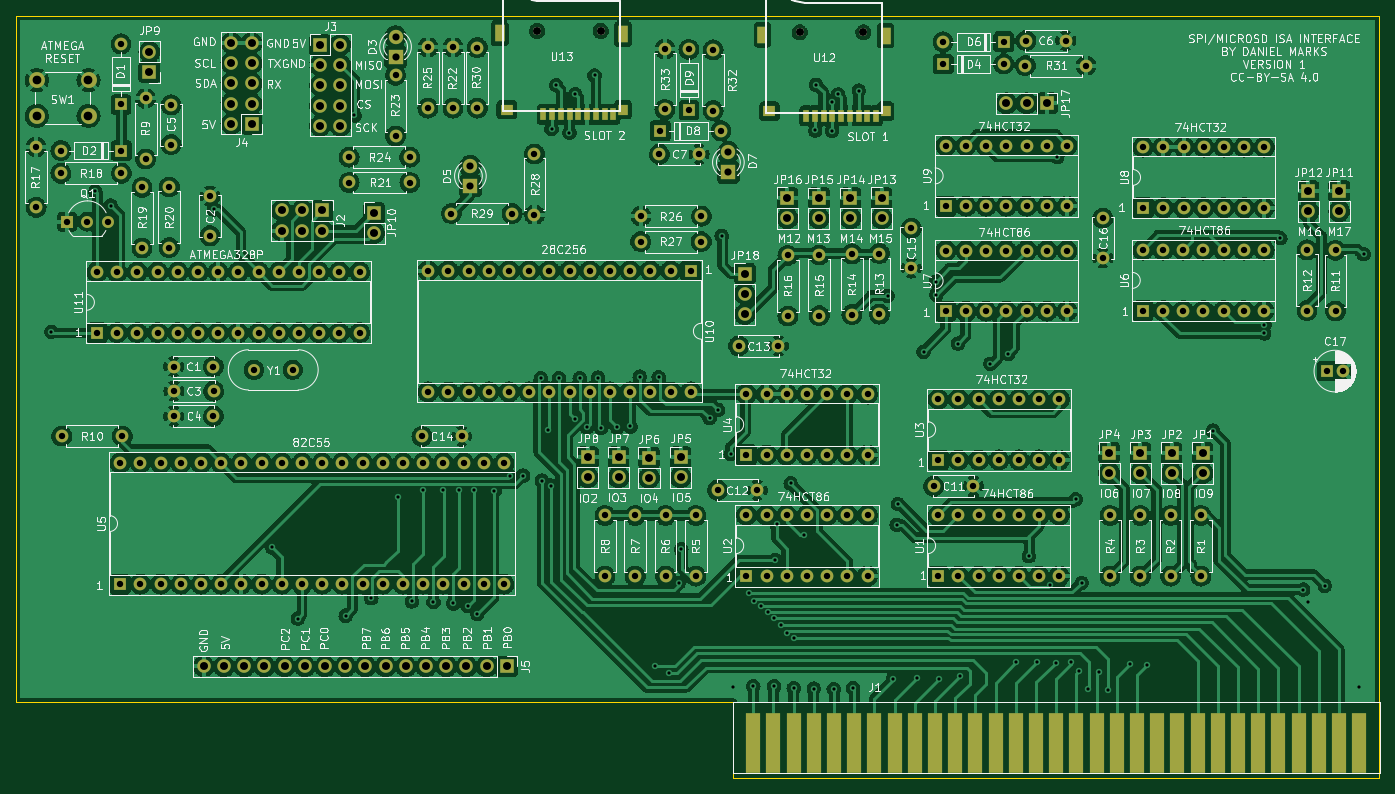
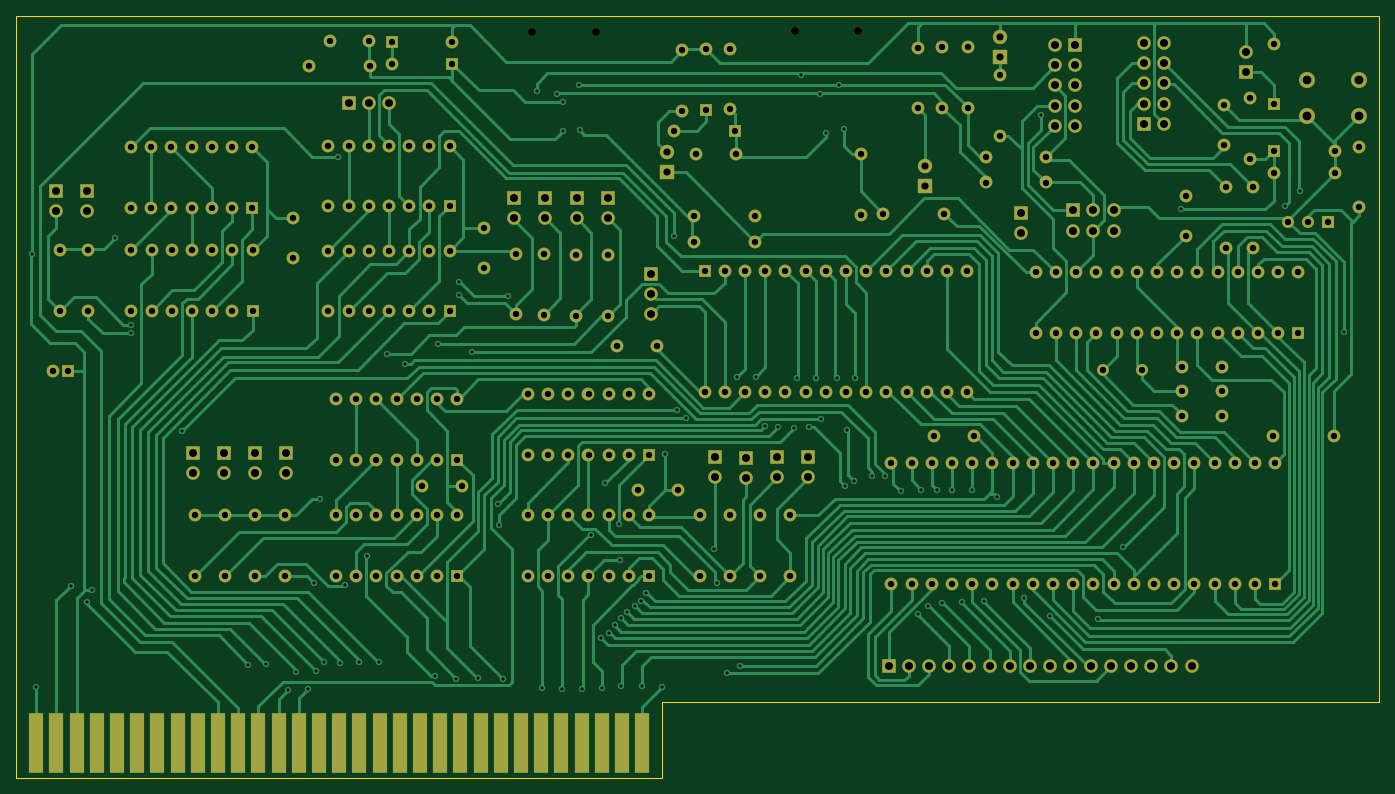
Circuit board: 9 layer files. Board 171.5 x 95.9 mm.
- bottom_copper: ISACard-B_Cu.gbr (94823 bytes)
- bottom_mask: ISACard-B_Mask.gbr (14447 bytes)
- bottom_silk: ISACard-B_Silkscreen.gbr (455 bytes)
- outline: ISACard-Edge_Cuts.gbr (788 bytes)
- top_copper: ISACard-F_Cu.gbr (1019438 bytes)
- top_mask: ISACard-F_Mask.gbr (15259 bytes)
- top_silk: ISACard-F_Silkscreen.gbr (191534 bytes)
- drill: ISACard-NPTH.drl (397 bytes)
- drill: ISACard-PTH.drl (8720 bytes)

=== bottom_copper: ISACard-B_Cu.gbr (94823 bytes, source omitted) ===
=== bottom_mask: ISACard-B_Mask.gbr (14447 bytes, source omitted) ===
=== bottom_silk: ISACard-B_Silkscreen.gbr ===
%TF.GenerationSoftware,KiCad,Pcbnew,(6.0.2)*%
%TF.CreationDate,2022-06-23T03:59:08-05:00*%
%TF.ProjectId,ISACard,49534143-6172-4642-9e6b-696361645f70,rev?*%
%TF.SameCoordinates,Original*%
%TF.FileFunction,Legend,Bot*%
%TF.FilePolarity,Positive*%
%FSLAX46Y46*%
G04 Gerber Fmt 4.6, Leading zero omitted, Abs format (unit mm)*
G04 Created by KiCad (PCBNEW (6.0.2)) date 2022-06-23 03:59:08*
%MOMM*%
%LPD*%
G01*
G04 APERTURE LIST*
G04 APERTURE END LIST*
M02*

=== outline: ISACard-Edge_Cuts.gbr ===
%TF.GenerationSoftware,KiCad,Pcbnew,(6.0.2)*%
%TF.CreationDate,2022-06-23T03:59:08-05:00*%
%TF.ProjectId,ISACard,49534143-6172-4642-9e6b-696361645f70,rev?*%
%TF.SameCoordinates,Original*%
%TF.FileFunction,Profile,NP*%
%FSLAX46Y46*%
G04 Gerber Fmt 4.6, Leading zero omitted, Abs format (unit mm)*
G04 Created by KiCad (PCBNEW (6.0.2)) date 2022-06-23 03:59:08*
%MOMM*%
%LPD*%
G01*
G04 APERTURE LIST*
%TA.AperFunction,Profile*%
%ADD10C,0.100000*%
%TD*%
G04 APERTURE END LIST*
D10*
X141150000Y-147990000D02*
X141150000Y-157515000D01*
X141150000Y-157515000D02*
X222430000Y-157515000D01*
X50980000Y-61630000D02*
X50980000Y-147990000D01*
X222430000Y-157515000D02*
X222430000Y-61630000D01*
X50980000Y-147990000D02*
X141150000Y-147990000D01*
X222430000Y-61630000D02*
X50980000Y-61630000D01*
M02*

=== top_copper: ISACard-F_Cu.gbr (1019438 bytes, source omitted) ===
=== top_mask: ISACard-F_Mask.gbr (15259 bytes, source omitted) ===
=== top_silk: ISACard-F_Silkscreen.gbr (191534 bytes, source omitted) ===
=== drill: ISACard-NPTH.drl ===
M48
; DRILL file {KiCad (6.0.2)} date Thu Jun 23 03:59:09 2022
; FORMAT={-:-/ absolute / inch / decimal}
; #@! TF.CreationDate,2022-06-23T03:59:09-05:00
; #@! TF.GenerationSoftware,Kicad,Pcbnew,(6.0.2)
; #@! TF.FileFunction,NonPlated,1,2,NPTH
FMAT,2
INCH
; #@! TA.AperFunction,NonPlated,NPTH,ComponentDrill
T1C0.0394
%
G90
G05
T1
X4.587Y-2.5024
X4.902Y-2.5024
X5.887Y-2.5094
X6.202Y-2.5094
T0
M30

=== drill: ISACard-PTH.drl (8720 bytes, source omitted) ===
